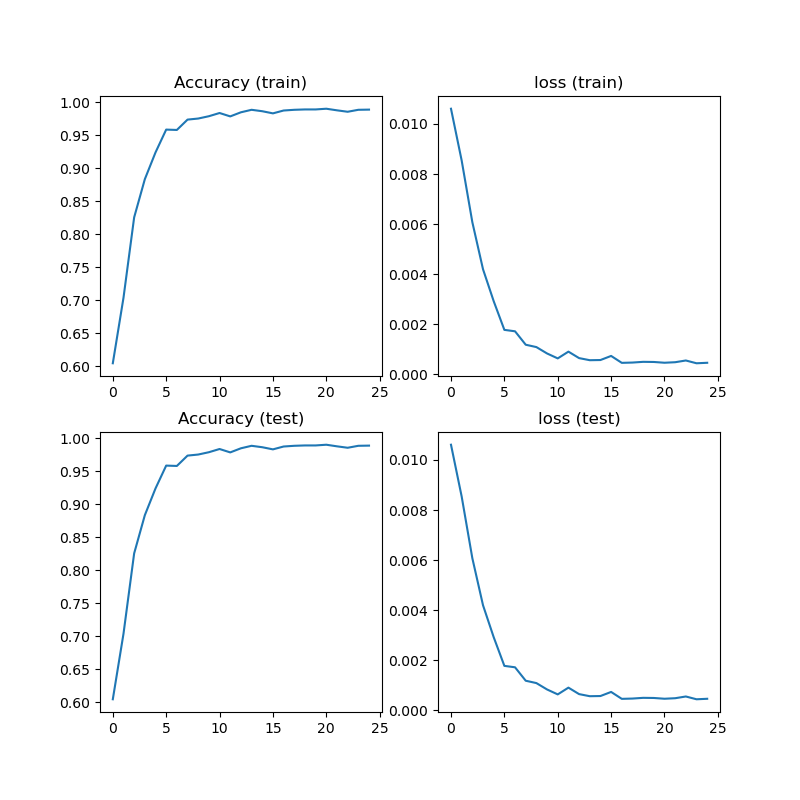

Source data for this figure (header and first rows):
0.6048648648648649, 0.010608455828718237
0.7041, 0.00854
0.8259, 0.006074
0.8838, 0.004194
0.9243, 0.002919
0.9589, 0.001772
0.9584, 0.001715
0.9741, 0.001178
0.9757, 0.001084
0.9792, 0.000829
0.9841, 0.0006321
0.9789, 0.0009023
0.9851, 0.0006436
0.9889, 0.0005601
0.9868, 0.0005669
0.9835, 0.0007305
0.9878, 0.0004542
0.9889, 0.000466
0.9895, 0.0004946
0.9895, 0.0004893
0.9905, 0.0004586
0.9881, 0.0004795
0.9859, 0.0005486
0.9889, 0.0004374
0.9892, 0.0004569
